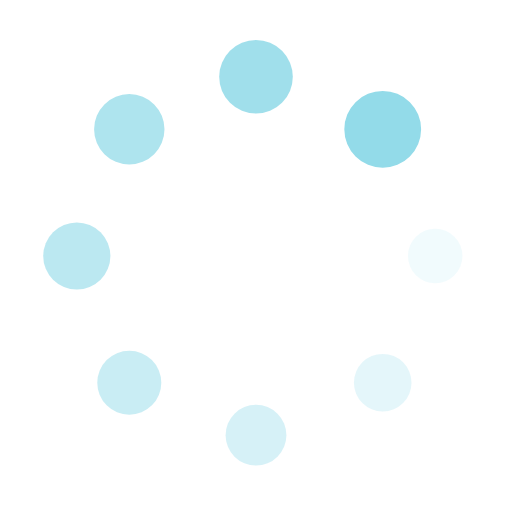
t = 0.00 s
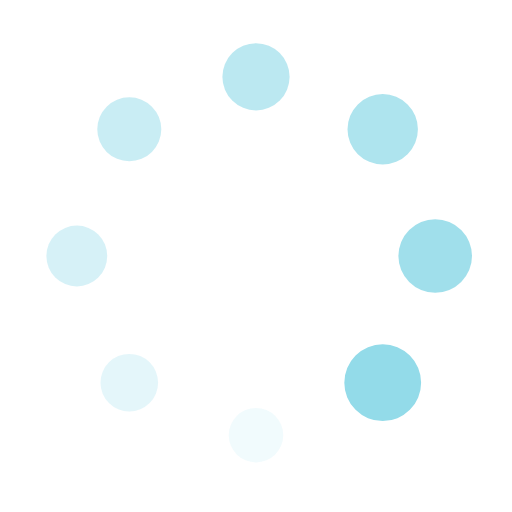
t = 0.25 s
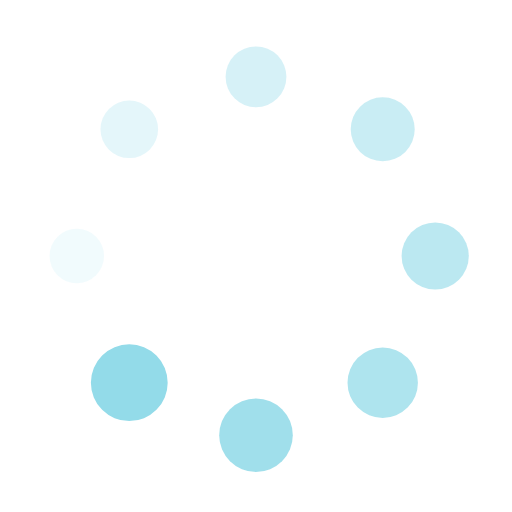
t = 0.50 s
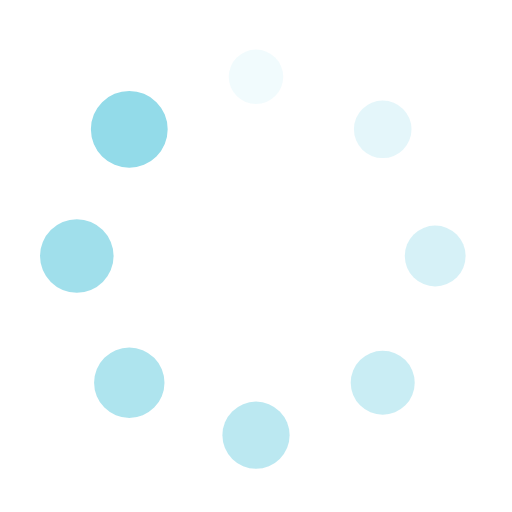
t = 0.75 s

The animated SVG that drew these frames (rendered in a browser with its animation timeline set to each time). Animation: 16 SMIL elements (animate=8,animateTransform=8); one cycle of 1.00 s, repeats indefinitely.

<?xml version="1.0" encoding="utf-8"?>
<svg xmlns="http://www.w3.org/2000/svg" xmlns:xlink="http://www.w3.org/1999/xlink" style="margin: auto; background: none; display: block; shape-rendering: auto;" width="200px" height="200px" viewBox="0 0 100 100" preserveAspectRatio="xMidYMid">
<g transform="translate(85,50)">
<g transform="rotate(0)">
<circle cx="0" cy="0" r="5" fill="#93dbe9" fill-opacity="1">
  <animateTransform attributeName="transform" type="scale" begin="-0.875s" values="1.5 1.5;1 1" keyTimes="0;1" dur="1s" repeatCount="indefinite"></animateTransform>
  <animate attributeName="fill-opacity" keyTimes="0;1" dur="1s" repeatCount="indefinite" values="1;0" begin="-0.875s"></animate>
</circle>
</g>
</g><g transform="translate(74.74873734152916,74.74873734152916)">
<g transform="rotate(45)">
<circle cx="0" cy="0" r="5" fill="#93dbe9" fill-opacity="0.875">
  <animateTransform attributeName="transform" type="scale" begin="-0.75s" values="1.5 1.5;1 1" keyTimes="0;1" dur="1s" repeatCount="indefinite"></animateTransform>
  <animate attributeName="fill-opacity" keyTimes="0;1" dur="1s" repeatCount="indefinite" values="1;0" begin="-0.75s"></animate>
</circle>
</g>
</g><g transform="translate(50,85)">
<g transform="rotate(90)">
<circle cx="0" cy="0" r="5" fill="#93dbe9" fill-opacity="0.75">
  <animateTransform attributeName="transform" type="scale" begin="-0.625s" values="1.5 1.5;1 1" keyTimes="0;1" dur="1s" repeatCount="indefinite"></animateTransform>
  <animate attributeName="fill-opacity" keyTimes="0;1" dur="1s" repeatCount="indefinite" values="1;0" begin="-0.625s"></animate>
</circle>
</g>
</g><g transform="translate(25.25126265847084,74.74873734152916)">
<g transform="rotate(135)">
<circle cx="0" cy="0" r="5" fill="#93dbe9" fill-opacity="0.625">
  <animateTransform attributeName="transform" type="scale" begin="-0.5s" values="1.5 1.5;1 1" keyTimes="0;1" dur="1s" repeatCount="indefinite"></animateTransform>
  <animate attributeName="fill-opacity" keyTimes="0;1" dur="1s" repeatCount="indefinite" values="1;0" begin="-0.5s"></animate>
</circle>
</g>
</g><g transform="translate(15,50.00000000000001)">
<g transform="rotate(180)">
<circle cx="0" cy="0" r="5" fill="#93dbe9" fill-opacity="0.5">
  <animateTransform attributeName="transform" type="scale" begin="-0.375s" values="1.5 1.5;1 1" keyTimes="0;1" dur="1s" repeatCount="indefinite"></animateTransform>
  <animate attributeName="fill-opacity" keyTimes="0;1" dur="1s" repeatCount="indefinite" values="1;0" begin="-0.375s"></animate>
</circle>
</g>
</g><g transform="translate(25.251262658470832,25.25126265847084)">
<g transform="rotate(225)">
<circle cx="0" cy="0" r="5" fill="#93dbe9" fill-opacity="0.375">
  <animateTransform attributeName="transform" type="scale" begin="-0.25s" values="1.5 1.5;1 1" keyTimes="0;1" dur="1s" repeatCount="indefinite"></animateTransform>
  <animate attributeName="fill-opacity" keyTimes="0;1" dur="1s" repeatCount="indefinite" values="1;0" begin="-0.25s"></animate>
</circle>
</g>
</g><g transform="translate(49.99999999999999,15)">
<g transform="rotate(270)">
<circle cx="0" cy="0" r="5" fill="#93dbe9" fill-opacity="0.25">
  <animateTransform attributeName="transform" type="scale" begin="-0.125s" values="1.5 1.5;1 1" keyTimes="0;1" dur="1s" repeatCount="indefinite"></animateTransform>
  <animate attributeName="fill-opacity" keyTimes="0;1" dur="1s" repeatCount="indefinite" values="1;0" begin="-0.125s"></animate>
</circle>
</g>
</g><g transform="translate(74.74873734152916,25.251262658470832)">
<g transform="rotate(315)">
<circle cx="0" cy="0" r="5" fill="#93dbe9" fill-opacity="0.125">
  <animateTransform attributeName="transform" type="scale" begin="0s" values="1.5 1.5;1 1" keyTimes="0;1" dur="1s" repeatCount="indefinite"></animateTransform>
  <animate attributeName="fill-opacity" keyTimes="0;1" dur="1s" repeatCount="indefinite" values="1;0" begin="0s"></animate>
</circle>
</g>
</g>
<!-- [ldio] generated by https://loading.io/ --></svg>
